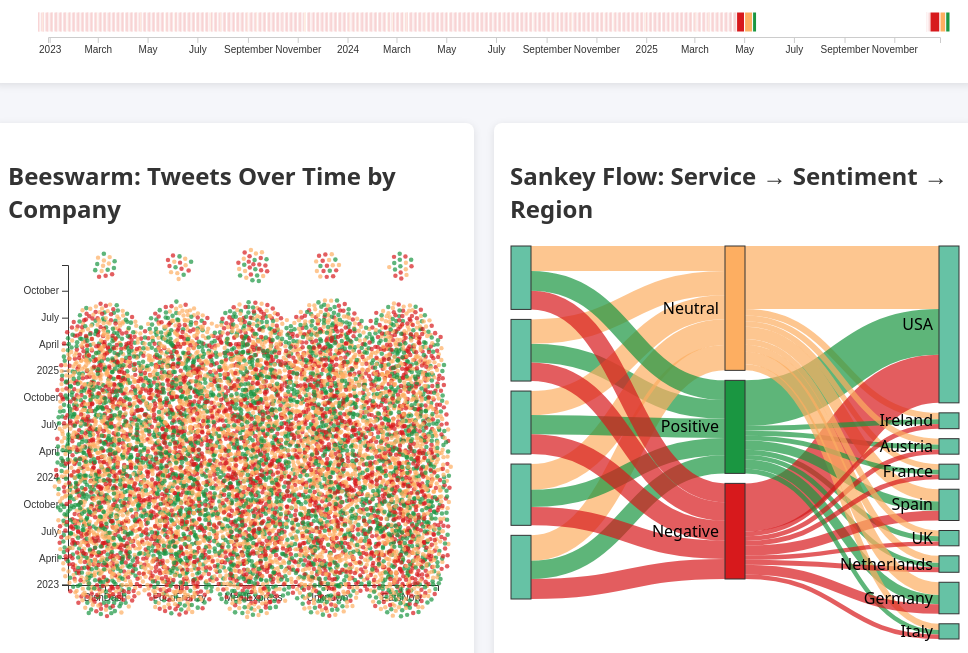
D3 v7 page, settled after 480 driven frames (8 s of simulated time); the page loaded 1 data file(s).


// ── beeswarm.js
;(function(){
  const svgEl = d3.select('#beeswarm');
  const bbox  = svgEl.node().getBoundingClientRect();
  const margin= { top: 20, right: 20, bottom: 60, left: 60 };
  const W     = bbox.width  - margin.left - margin.right;
  const H     = bbox.height - margin.top  - margin.bottom;

  const svg = svgEl
    .attr('viewBox', `0 0 ${W+margin.left+margin.right} ${H+margin.top+margin.bottom}`)
    .attr('preserveAspectRatio','xMinYMin meet')
    .append('g')
      .attr('transform',`translate(${margin.left},${margin.top})`);

  const tooltip = d3.select('.tooltip');

  d3.csv('data/sentiment_data.csv', d=>({
    date:      new Date(d.date),
    company:   d.company_tag,
    sentiment: +d.target===4?'Positive':(+d.target===2?'Neutral':'Negative'),
    region:    d.loc.split(',').pop().trim(),
    text:      d.text,
    length:    d.text.length
  })).then(data=>{
    const services = Array.from(new Set(data.map(d=>d.company)));
    const sentiments = ['Negative','Neutral','Positive'];

    const y     = d3.scaleTime().domain(d3.extent(data,d=>d.date)).range([H,0]);
    const laneX = d3.scalePoint().domain(services).range([0,W]).padding(0.5);
    const color = d3.scaleOrdinal().domain(sentiments)
                    .range(['#d7191c','#fdae61','#1a9641']);

    svg.append('g').call(d3.axisLeft(y));
    svg.append('g')
      .attr('transform',`translate(0,${H})`)
      .call(d3.axisBottom(laneX));

    const sim = d3.forceSimulation(data)
      .force('y', d3.forceY(d=>y(d.date)).strength(1))
      .force('x', d3.forceX(d=>laneX(d.company)).strength(1))
      .force('collide', d3.forceCollide(d=>2 + d.length/200 +1))
      .stop();
    for(let i=0;i<150;i++) sim.tick();

    const circles = svg.append('g')
      .selectAll('circle').data(data)
      .enter().append('circle')
        .attr('cx', d=>d.x)
        .attr('cy', d=>d.y)
        .attr('r',  d=>2 + d.length/200)
        .attr('fill', d=>color(d.sentiment))
        .attr('opacity',0.7)
        .on('mouseover',(e,d)=>{
          tooltip.style('opacity',1)
            .html(`${d.company} | ${d.sentiment} | ${d.region}<br/>${d.text}`);
        })
        .on('mousemove',e=>{
          tooltip.style('left',`${e.pageX+5}px`)
                 .style('top', `${e.pageY-25}px`);
        })
        .on('mouseout',()=>tooltip.style('opacity',0))
        .on('click',(e,d)=>{
          svg.select('.brush').call(brush.move,null);
          window.dispatchEvent(new CustomEvent('beeswarmClick',{
            detail:d.company
          }));
        });

    const brush = d3.brushY()
      .extent([[0,0],[W,H]])
      .on('start brush end',({selection})=>{
        if(!selection){
          circles.attr('opacity',0.7);
          window.dispatchEvent(new CustomEvent('brushCleared'));
        } else {
          const [y0,y1] = selection.map(y.invert);
          circles.attr('opacity',d=> (d.date>=y0&&d.date<=y1)?0.7:0.1);
          window.dispatchEvent(new CustomEvent('beeswarmBrush',{
            detail:{y0,y1}
          }));
        }
      });

    svg.append('g').attr('class','brush').call(brush);

    window.addEventListener('timelineBrush', e=>{
      const {start,end} = e.detail;
      circles.attr('opacity', d=>
        (d.date>=start && d.date<=end)?0.7:0.1
      );
    });

    window.addEventListener('sankeyNodeClick', e=>{
      const node = e.detail.node;
      circles.attr('opacity', d=>
        (d.company===node||d.sentiment===node||d.region===node)?0.7:0.1
      );
    });
  });
})();

// ── sankey.js
;(function(){
  const svgEl = d3.select('#sankey');
  const { width: W, height: H } = svgEl.node().getBoundingClientRect();
  const teal = '#66c2a5';
  const sentimentColor = {
    'Negative': '#d7191c',
    'Neutral':  '#fdae61',
    'Positive': '#1a9641'
  };

  const svg = svgEl
    .attr('viewBox', `0 0 ${W} ${H}`)
    .attr('preserveAspectRatio','xMinYMin meet');

  d3.csv('data/sentiment_data.csv', d => ({
    date:      new Date(d.date),
    company:   d.company_tag,
    sentiment: +d.target===4 ? 'Positive'
              : +d.target===2 ? 'Neutral'
                               : 'Negative',
    region:    d.loc.split(',').pop().trim()
  })).then(raw => {
    const nodeMap = new Map(), nodes = [], links = [];
    function addNode(n) {
      if (!nodeMap.has(n)) {
        nodeMap.set(n, nodes.length);
        nodes.push({ name: n });
      }
      return nodeMap.get(n);
    }

    raw.forEach(d => {
      const a = addNode(d.company),
            b = addNode(d.sentiment),
            c = addNode(d.region);

      links.push({ source:a, target:b, value:1, sentiment:d.sentiment, date:d.date });
      links.push({ source:b, target:c, value:1, sentiment:d.sentiment, date:d.date });
    });

    const agg = new Map();
    links.forEach(l => {
      const key = `${l.source}|${l.target}|${l.sentiment}`;
      if (!agg.has(key)) {
        agg.set(key, { source:l.source, target:l.target, sentiment:l.sentiment, value:0, dates:[] });
      }
      const rec = agg.get(key);
      rec.value += 1;
      rec.dates.push(l.date);
    });

    const flatLinks = Array.from(agg.values());

    const { nodes:sn, links:sl } = d3.sankey()
      .nodeWidth(20).nodePadding(10)
      .extent([[1,1],[W-1,H-6]])
      ({ nodes, links: flatLinks });

    svg.append('g').selectAll('path')
      .data(sl).enter().append('path')
        .attr('class','link')
        .attr('d', d3.sankeyLinkHorizontal())
        .attr('stroke-width', d => Math.max(1, d.width))
        .attr('stroke', d => sentimentColor[d.sentiment])
        .attr('fill','none')
        .attr('opacity', 0.7);

    const nd = svg.append('g').selectAll('g')
      .data(sn).enter().append('g').attr('class','node');

    nd.append('rect')
      .attr('x',      d=>d.x0)
      .attr('y',      d=>d.y0)
      .attr('width',  d=>d.x1-d.x0)
      .attr('height', d=>d.y1-d.y0)
      .attr('fill',   d=> sentimentColor[d.name] || teal )
      .attr('stroke', '#333')
      .on('click', (e,d) => {
        svg.selectAll('.link').transition().duration(300)
          .attr('opacity', l =>
            l.source.index===d.index || l.target.index===d.index ? 0.9 : 0.1
          );
        window.dispatchEvent(new CustomEvent('sankeyNodeClick', { detail:{ node:d.name }}));
      });

    nd.append('text')
      .attr('x',           d=>d.x0-6)
      .attr('y',           d=> (d.y0 + d.y1)/2)
      .attr('dy',          '0.35em')
      .attr('text-anchor', 'end')
      .text(d=>d.name);

    window.addEventListener('timelineBrush', e => {
      const { start, end } = e.detail;
      svg.selectAll('.link').transition().duration(300)
        .attr('opacity', link =>
          link.dates.some(dt => dt >= start && dt <= end) ? 0.9 : 0.1
        );
    });

    window.addEventListener('brushCleared', () => {
      svg.selectAll('.link').transition().duration(300).attr('opacity', 0.7);
    });
  });
})();

// ── timeline.js
;(function(){
  const container = d3.select('#timeline').node();
  const bbox      = container.getBoundingClientRect();
  const margin    = {top: 20, right: 20, bottom: 30, left: 40};
  const W         = bbox.width  - margin.left - margin.right;
  const H         = bbox.height - margin.top  - margin.bottom;

  const svg = d3.select('#timeline')
    .append('svg')
      .attr('viewBox', `0 0 ${W+margin.left+margin.right} ${H+margin.top+margin.bottom}`)
      .attr('preserveAspectRatio','xMinYMin meet')
    .append('g')
      .attr('transform', `translate(${margin.left},${margin.top})`);

  const color = {
    'Negative':'#d7191c',
    'Neutral' :'#fdae61',
    'Positive':'#1a9641'
  };

  d3.csv('data/sentiment_data.csv', d => ({
    date:      d3.timeDay.floor(new Date(d.date)),
    sentiment: +d.target===4?'Positive':(+d.target===2?'Neutral':'Negative')
  })).then(raw => {
    const roll = d3.rollups(
      raw, v=>v.length,
      d=>d.date,
      d=>d.sentiment
    );

    const days = roll.map(([date,m]) => {
      const o = { date };
      ['Negative','Neutral','Positive'].forEach(s => o[s] = 0);
      m.forEach(([s,c]) => o[s] = c);
      o.total = o.Negative + o.Neutral + o.Positive;
      return o;
    }).sort((a,b)=>a.date-b.date);

    const x = d3.scaleTime()
      .domain(d3.extent(days,d=>d.date))
      .range([0, W]);

    svg.append('g')
      .attr('class','axis')
      .attr('transform',`translate(0,${H})`)
      .call(d3.axisBottom(x).ticks(d3.timeMonth.every(2)));

    const glyphW = 20, glyphH = 20;
    const gGlyphs = svg.append('g').attr('class','glyphs');

    const glyph = gGlyphs.selectAll('.glyph')
      .data(days)
      .enter().append('g')
        .attr('class','glyph')
        .attr('transform', d=>`translate(${x(d.date)-glyphW/2},${H-glyphH-5})`);

    glyph.each(function(d){
      let x0 = 0;
      ['Negative','Neutral','Positive'].forEach(s => {
        const w = (d[s]/d.total)*glyphW;
        d3.select(this).append('rect')
          .attr('x', x0)
          .attr('y', 0)
          .attr('width', w)
          .attr('height', glyphH)
          .attr('fill', color[s]);
        x0 += w;
      });
    });

    const brush = d3.brushX()
      .extent([[0,0],[W,H]])
      .on('start brush end', ({selection}) => {
        if (!selection) {
          window.dispatchEvent(new CustomEvent('brushCleared'));
        } else {
          const [x0,x1] = selection.map(x.invert);
          window.dispatchEvent(new CustomEvent('timelineBrush',{
            detail:{start:x0,end:x1}
          }));
        }
      });

    svg.append('g').attr('class','brush').call(brush);
  });
})();


### data: data/sentiment_data.csv
target, id, date, flag, user, text, loc, latitude, longitude, company_tag
2, 1, 2023-02-11 09:25:36, DishDash, supergeek4970, Got my usual order from DishDash, no iss…, Dublin, Ireland, 53.35, -6.26, DishDash
4, 2, 2024-05-31 05:04:14, NO_QUERY, eatfan4105, Just got my order from FoodFrenzy - abso…, San Jose, CA, USA, 37.34, -121.9, FoodFrenzy
2, 3, 2023-05-31 11:17:31, NO_QUERY, foodqueen7736, MealExpress service felt average today., Houston, TX, USA, 29.76, -95.37, MealExpress
2, 4, 2024-09-17 23:19:01, DishDash, dailyguru7254, Pizza arrived from DishDash, as expected…, San Antonio, TX, USA, 29.42, -98.49, DishDash
2, 5, 2023-01-15 03:23:45, QuickGrub, happyaddict8087, QuickGrub service felt average today., Paris, France, 48.86, 2.352, Unknown
2, 6, 2024-12-21 02:17:35, EatsNow, nomrunner3910, Pizza arrived from EatsNow, as expected., San Antonio, TX, USA, 29.42, -98.49, EatsNow
2, 7, 2024-04-03 03:19:15, EatsNow, fastnut8017, EatsNow service felt average today., Chicago, IL, USA, 41.88, -87.63, EatsNow
4, 8, 2024-07-14 12:06:54, FoodFrenzy, yumaddict8966, Loving the service from FoodFrenzy! So f…, Vienna, Austria, 48.21, 16.37, FoodFrenzy
4, 9, 2025-03-28 14:00:49, QuickGrub, nomrunner4757, Shoutout to QuickGrub for amazing delive…, London, UK, 51.51, -0.1278, Unknown
2, 10, 2024-09-19 23:54:29, MealExpress, superfan1472, Ordered from MealExpress, it was okay., Dallas, TX, USA, 32.78, -96.8, MealExpress
4, 11, 2023-02-09 02:55:18, EatsNow, quicknut4516, Just got my order from EatsNow - absolut…, Vienna, Austria, 48.21, 16.37, EatsNow
2, 12, 2024-11-26 21:28:26, FoodFrenzy, nomking7383, FoodFrenzy delivery was standard, nothin…, Madrid, Spain, 40.42, -3.704, FoodFrenzy
2, 13, 2023-03-26 11:48:29, DishDash, foodguru9619, Pizza arrived from DishDash, as expected…, Barcelona, Spain, 41.39, 2.173, DishDash
4, 14, 2023-01-17 09:52:05, MealExpress, yumqueen2794, Just got my order from MealExpress - abs…, Houston, TX, USA, 29.76, -95.37, MealExpress
0, 15, 2025-03-12 05:19:43, EatsNow, happyaddict8753, Really disappointed with EatsNow today. …, San Diego, CA, USA, 32.72, -117.2, EatsNow
0, 16, 2024-03-31 20:58:11, DishDash, quickfan6065, Worst experience ever with DishDash. Sav…, Houston, TX, USA, 29.76, -95.37, DishDash
0, 17, 2023-01-23 07:05:05, DishDash, foodguru3451, Worst experience ever with DishDash. Sav…, Phoenix, AZ, USA, 33.45, -112.1, DishDash
4, 18, 2025-05-02 22:35:43, FoodFrenzy, hungerfan3619, Thanks to FoodFrenzy for making my Labou…, Houston, TX, USA, 29.76, -95.37, FoodFrenzy
4, 19, 2023-07-04 02:13:20, DishDash, superlover9773, Huge thanks to DishDash, my food arrived…, Dublin, Ireland, 53.35, -6.26, DishDash
4, 20, 2023-09-24 13:03:16, MealExpress, nomeater3333, Just got my order from MealExpress - abs…, Amsterdam, Netherlands, 52.37, 4.904, MealExpress
4, 21, 2025-05-02 12:27:47, NO_QUERY, hungerfan9778, Enjoying a lovely Labour Day with a meal…, Dublin, Ireland, 53.35, -6.26, DishDash
4, 22, 2024-04-27 14:55:27, EatsNow, dailyking5852, Loving the service from EatsNow! So fast…, Munich, Germany, 48.14, 11.58, EatsNow
2, 23, 2024-07-28 00:27:10, MealExpress, foodqueen749, MealExpress delivery was standard, nothi…, Rome, Italy, 41.9, 12.5, MealExpress
4, 24, 2023-12-27 22:12:51, MealExpress, fastaddict2169, Huge thanks to MealExpress, my food arri…, San Jose, CA, USA, 37.34, -121.9, MealExpress
0, 25, 2025-04-28 23:41:45, FoodFrenzy, happyaddict3151, FoodFrenzy messed up my order, very unha…, Chicago, IL, USA, 41.88, -87.63, FoodFrenzy
2, 26, 2024-10-14 16:18:57, FoodFrenzy, nomgeek517, FoodFrenzy delivery was standard, nothin…, Paris, France, 48.86, 2.352, FoodFrenzy
0, 27, 2025-03-01 01:42:11, FoodFrenzy, superfan4248, FoodFrenzy messed up my order, very unha…, Phoenix, AZ, USA, 33.45, -112.1, FoodFrenzy
4, 28, 2024-07-28 21:59:24, QuickGrub, happyguru5341, Huge thanks to QuickGrub, my food arrive…, New York, NY, USA, 40.71, -74.01, Unknown
2, 29, 2023-07-12 19:58:21, QuickGrub, eatlover6584, Got my usual order from QuickGrub, no is…, Chicago, IL, USA, 41.88, -87.63, Unknown
2, 30, 2023-08-07 00:31:13, FoodFrenzy, dailyaddict1603, Ordered from FoodFrenzy, it was okay., New York, NY, USA, 40.71, -74.01, FoodFrenzy
0, 31, 2023-11-06 10:11:37, DishDash, foodguru6500, My order from DishDash was cold and sogg…, Phoenix, AZ, USA, 33.45, -112.1, DishDash
4, 32, 2025-01-02 09:20:18, DishDash, dailyqueen1886, Loving the service from DishDash! So fas…, Philadelphia, PA, USA, 39.95, -75.17, DishDash
2, 33, 2023-02-13 01:28:49, MealExpress, hungernut5157, Ordered from MealExpress, it was okay., San Antonio, TX, USA, 29.42, -98.49, MealExpress
2, 34, 2025-02-06 22:07:18, DishDash, supergeek6103, Ordered from DishDash, it was okay., Amsterdam, Netherlands, 52.37, 4.904, DishDash
0, 35, 2024-08-24 10:35:46, DishDash, eateater4447, DishDash messed up my order, very unhapp…, New York, NY, USA, 40.71, -74.01, DishDash
2, 36, 2023-12-13 22:35:35, EatsNow, happyking2685, Ordered from EatsNow, it was okay., Los Angeles, CA, USA, 34.05, -118.2, EatsNow
2, 37, 2024-02-09 19:58:10, MealExpress, hungerfan7833, Pizza arrived from MealExpress, as expec…, Philadelphia, PA, USA, 39.95, -75.17, MealExpress
2, 38, 2023-07-03 19:02:37, FoodFrenzy, hungergeek5383, Pizza arrived from FoodFrenzy, as expect…, Chicago, IL, USA, 41.88, -87.63, FoodFrenzy
4, 39, 2024-05-07 17:15:28, FoodFrenzy, fastfan7850, Shoutout to FoodFrenzy for amazing deliv…, London, UK, 51.51, -0.1278, FoodFrenzy
2, 40, 2023-11-06 12:11:59, DishDash, eataddict6154, Ordered from DishDash, it was okay., Philadelphia, PA, USA, 39.95, -75.17, DishDash
2, 41, 2023-03-09 03:04:57, FoodFrenzy, yumlover6305, Ordered from FoodFrenzy, it was okay., San Antonio, TX, USA, 29.42, -98.49, FoodFrenzy
2, 42, 2023-10-24 16:19:51, FoodFrenzy, nomrunner6932, FoodFrenzy service felt average today., Amsterdam, Netherlands, 52.37, 4.904, FoodFrenzy
2, 43, 2024-08-22 06:03:54, DishDash, yumqueen1885, Pizza arrived from DishDash, as expected…, Madrid, Spain, 40.42, -3.704, DishDash
… [head cut at 6 KiB]